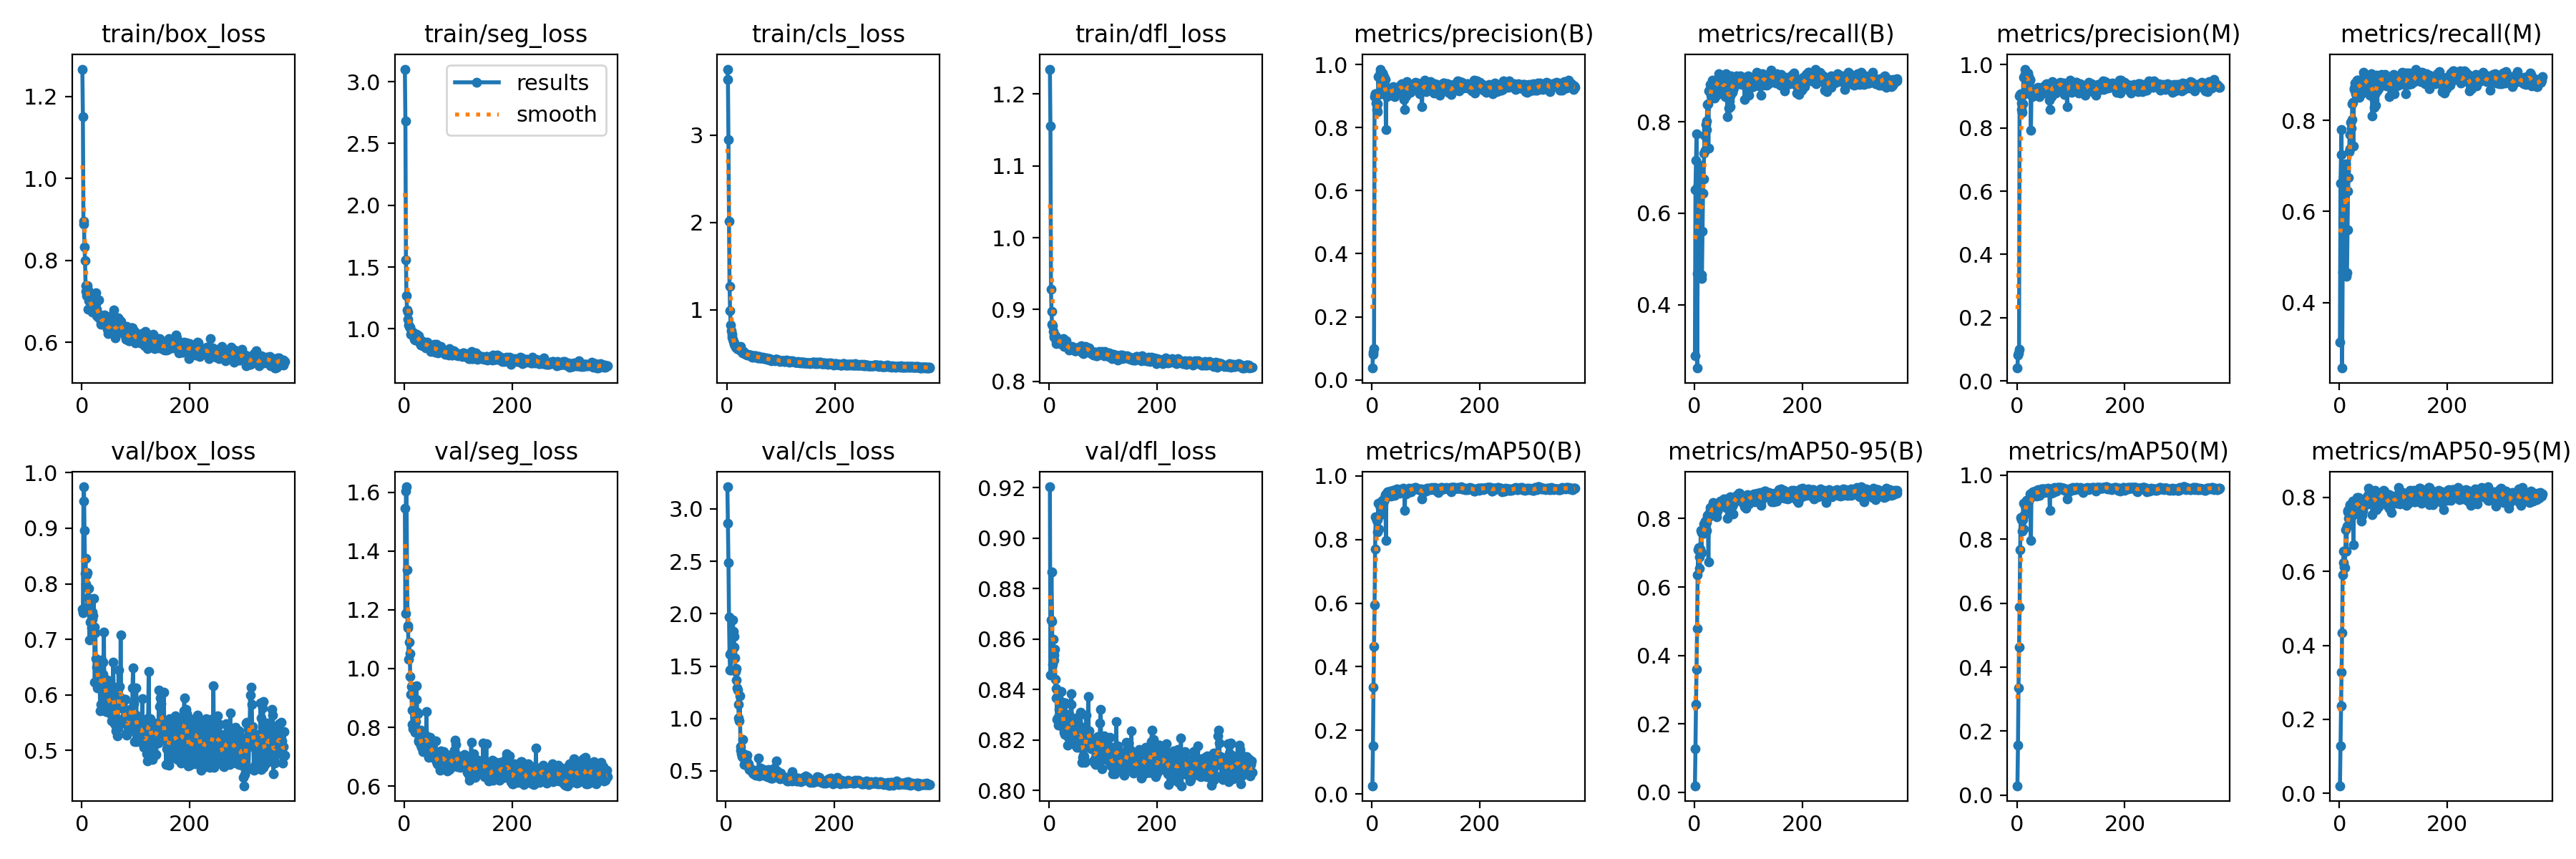

The file beside this chart, header and first rows:
epoch, train/box_loss, train/seg_loss, train/cls_loss, train/dfl_loss, metrics/precision(B), metrics/recall(B), metrics/mAP50(B), metrics/mAP50-95(B), metrics/precision(M), metrics/recall(M), metrics/mAP50(M), metrics/mAP50-95(M), val/box_loss, val/seg_loss, val/cls_loss, val/dfl_loss, lr/pg0, lr/pg1, lr/pg2
1, 1.267, 3.101, 3.756, 1.235, 0.03724, 0.2876, 0.02587, 0.01915, 0.04056, 0.3125, 0.02954, 0.02075, 0.7548, 1.545, inf, 0.9203, 6.668e-05, 6.668e-05, 6.668e-05
2, 1.151, 2.681, 3.642, 1.155, 0.08005, 0.652, 0.1513, 0.127, 0.08146, 0.6624, 0.156, 0.1284, 0.7474, 1.188, inf, 0.8458, 0.0001497, 0.0001497, 0.0001497
3, 0.8957, 1.556, 2.947, 0.9283, 0.08749, 0.7164, 0.3357, 0.2578, 0.08848, 0.724, 0.3364, 0.2372, 0.9493, 1.604, 3.211, 0.8676, 0.0002325, 0.0002325, 0.0002325
4, 0.8882, 1.268, 2.017, 0.897, 0.09794, 0.7737, 0.4633, 0.3593, 0.09881, 0.7798, 0.4635, 0.3285, 0.9746, 1.619, 2.862, 0.8867, 0.0003148, 0.0003148, 0.0003148
5, 0.8325, 1.155, 1.274, 0.8796, 0.8976, 0.2613, 0.5938, 0.4797, 0.9004, 0.2559, 0.5889, 0.434, 0.8958, 1.337, 2.484, 0.8669, 0.0003969, 0.0003969, 0.0003969
6, 0.7992, 1.133, 0.9956, 0.8771, 0.9075, 0.4682, 0.7699, 0.6358, 0.9063, 0.4674, 0.7664, 0.5911, 0.819, 1.147, 1.968, 0.8499, 0.0004786, 0.0004786, 0.0004786
7, 0.7387, 1.078, 0.8304, 0.87, 0.9082, 0.6625, 0.8716, 0.7079, 0.9077, 0.6621, 0.8669, 0.6227, 0.846, 1.139, 1.611, 0.86, 0.00056, 0.00056, 0.00056
8, 0.7253, 1.031, 0.7611, 0.8639, 0.8792, 0.6842, 0.8696, 0.7141, 0.8786, 0.6765, 0.8656, 0.6551, 0.7993, 1.031, 1.461, 0.8518, 0.0006411, 0.0006411, 0.0006411
9, 0.7141, 1.022, 0.7203, 0.8613, 0.8569, 0.6934, 0.8612, 0.688, 0.8585, 0.6876, 0.8604, 0.6123, 0.8168, 1.091, 1.464, 0.8537, 0.0007219, 0.0007219, 0.0007219
10, 0.7389, 1.01, 0.6902, 0.8607, 0.8506, 0.6739, 0.8245, 0.6537, 0.8499, 0.6731, 0.8245, 0.6106, 0.8197, 1.052, 1.636, 0.856, 0.0008023, 0.0008023, 0.0008023
11, 0.7275, 1.016, 0.6628, 0.8636, 0.876, 0.6883, 0.8626, 0.71, 0.8757, 0.6879, 0.8611, 0.6556, 0.7749, 0.9743, 1.596, 0.8441, 0.0008824, 0.0008824, 0.0008824
12, 0.6806, 0.9564, 0.6362, 0.8523, 0.9612, 0.7043, 0.9145, 0.7648, 0.9607, 0.704, 0.9126, 0.7122, 0.7596, 0.912, 1.634, 0.8367, 0.0009621, 0.0009621, 0.0009621
13, 0.7025, 0.9627, 0.6271, 0.8564, 0.9066, 0.4577, 0.8333, 0.6996, 0.9066, 0.4577, 0.8326, 0.6537, 0.7922, 0.9383, 1.94, 0.8403, 0.001042, 0.001042, 0.001042
14, 0.7032, 0.9601, 0.6041, 0.8606, 0.9645, 0.4653, 0.877, 0.7598, 0.9645, 0.4653, 0.8772, 0.7213, 0.6993, 0.8598, 1.834, 0.8282, 0.001121, 0.001121, 0.001121
15, 0.7091, 0.9638, 0.5979, 0.8571, 0.986, 0.5603, 0.9063, 0.7582, 0.986, 0.5603, 0.9065, 0.7598, 0.7659, 0.8099, 1.783, 0.8287, 0.001199, 0.001199, 0.001199
16, 0.6966, 0.9729, 0.5774, 0.8586, 0.9753, 0.6434, 0.9, 0.759, 0.9762, 0.6439, 0.9006, 0.7642, 0.7311, 0.7944, 1.681, 0.8259, 0.001278, 0.001278, 0.001278
17, 0.6981, 0.9599, 0.5716, 0.8562, 0.9662, 0.6744, 0.8989, 0.7564, 0.9653, 0.674, 0.8956, 0.7435, 0.7505, 0.8637, 1.577, 0.8282, 0.001356, 0.001356, 0.001356
18, 0.6944, 0.9528, 0.5711, 0.858, 0.9592, 0.7308, 0.9215, 0.785, 0.9606, 0.7316, 0.9207, 0.7673, 0.7207, 0.8077, 1.448, 0.832, 0.001434, 0.001434, 0.001434
19, 0.674, 0.9172, 0.5543, 0.8523, 0.9281, 0.7699, 0.9076, 0.7673, 0.927, 0.769, 0.9079, 0.7758, 0.7491, 0.7949, 1.479, 0.8333, 0.001511, 0.001511, 0.001511
20, 0.689, 0.9114, 0.5656, 0.8544, 0.9741, 0.7375, 0.9244, 0.7929, 0.9736, 0.737, 0.9247, 0.7807, 0.736, 0.7827, 1.367, 0.8312, 0.001588, 0.001588, 0.001588
21, 0.6803, 0.9371, 0.5524, 0.8549, 0.9672, 0.7945, 0.9146, 0.7614, 0.9678, 0.7949, 0.9159, 0.7579, 0.7431, 0.8186, 1.289, 0.8318, 0.001601, 0.001601, 0.001601
22, 0.6921, 0.9558, 0.555, 0.8564, 0.9615, 0.7836, 0.9232, 0.7653, 0.9615, 0.7836, 0.923, 0.7473, 0.7735, 0.9425, 1.27, 0.8392, 0.001601, 0.001601, 0.001601
23, 0.6777, 0.9583, 0.5573, 0.8538, 0.9548, 0.8014, 0.9254, 0.7876, 0.9558, 0.8022, 0.9258, 0.751, 0.722, 0.8952, 1.132, 0.8342, 0.001598, 0.001598, 0.001598
24, 0.6741, 0.9421, 0.553, 0.8538, 0.9525, 0.8381, 0.9315, 0.8083, 0.951, 0.8369, 0.9291, 0.7622, 0.6226, 0.8516, 1.004, 0.8275, 0.001594, 0.001594, 0.001594
25, 0.6947, 0.9375, 0.5611, 0.858, 0.9533, 0.8395, 0.9419, 0.8083, 0.9533, 0.8395, 0.9414, 0.7902, 0.7118, 0.846, 0.9775, 0.8351, 0.001591, 0.001591, 0.001591
26, 0.7212, 0.9455, 0.5831, 0.8597, 0.7945, 0.7424, 0.7965, 0.6724, 0.7934, 0.7429, 0.7962, 0.6709, 0.6652, 0.7507, 1.215, 0.8247, 0.001588, 0.001588, 0.001588
27, 0.6661, 0.9004, 0.5278, 0.849, 0.9075, 0.8677, 0.9392, 0.8041, 0.908, 0.8681, 0.9391, 0.78, 0.6505, 0.7569, 0.7345, 0.8231, 0.001584, 0.001584, 0.001584
28, 0.6811, 0.8999, 0.5217, 0.852, 0.8984, 0.8689, 0.945, 0.8175, 0.8984, 0.8711, 0.9451, 0.7772, 0.62, 0.7766, 0.6976, 0.8228, 0.001581, 0.001581, 0.001581
29, 0.6713, 0.8864, 0.512, 0.8521, 0.9153, 0.882, 0.95, 0.8315, 0.9149, 0.8816, 0.9492, 0.7828, 0.6128, 0.7475, 0.6609, 0.8222, 0.001578, 0.001578, 0.001578
30, 0.6622, 0.8692, 0.5083, 0.8493, 0.9128, 0.8577, 0.9452, 0.8138, 0.9137, 0.8585, 0.9447, 0.7683, 0.6623, 0.7903, 0.6393, 0.8346, 0.001575, 0.001575, 0.001575
31, 0.7031, 0.9081, 0.523, 0.8565, 0.9213, 0.867, 0.9481, 0.8302, 0.9241, 0.8655, 0.9465, 0.7803, 0.6368, 0.739, 0.8008, 0.8254, 0.001571, 0.001571, 0.001571
32, 0.6692, 0.8688, 0.5081, 0.8497, 0.9257, 0.8644, 0.946, 0.8223, 0.9178, 0.8661, 0.9461, 0.7764, 0.621, 0.7319, 0.6631, 0.8233, 0.001568, 0.001568, 0.001568
33, 0.66, 0.8746, 0.4992, 0.8502, 0.9104, 0.8909, 0.9483, 0.824, 0.915, 0.8886, 0.9479, 0.7996, 0.6279, 0.7332, 0.6198, 0.8261, 0.001565, 0.001565, 0.001565
34, 0.6613, 0.8822, 0.4982, 0.8498, 0.922, 0.8892, 0.9529, 0.8465, 0.9207, 0.888, 0.9517, 0.785, 0.5715, 0.7163, 0.5644, 0.818, 0.001561, 0.001561, 0.001561
35, 0.6448, 0.8626, 0.4923, 0.8456, 0.9027, 0.8842, 0.9479, 0.8431, 0.9027, 0.8842, 0.9474, 0.7991, 0.5825, 0.744, 0.6286, 0.8211, 0.001558, 0.001558, 0.001558
36, 0.651, 0.8841, 0.4904, 0.8462, 0.9053, 0.8649, 0.9366, 0.8199, 0.9066, 0.858, 0.9349, 0.7863, 0.6369, 0.7377, 0.6273, 0.8261, 0.001555, 0.001555, 0.001555
37, 0.647, 0.8574, 0.4889, 0.8439, 0.9203, 0.8521, 0.9413, 0.8141, 0.9189, 0.8509, 0.939, 0.7531, 0.6627, 0.7773, 0.6067, 0.8303, 0.001551, 0.001551, 0.001551
38, 0.6564, 0.8795, 0.4878, 0.8469, 0.9166, 0.8871, 0.9514, 0.8228, 0.9178, 0.8887, 0.9502, 0.7661, 0.6316, 0.7453, 0.6103, 0.8257, 0.001548, 0.001548, 0.001548
39, 0.6546, 0.8907, 0.4879, 0.8476, 0.9297, 0.8871, 0.956, 0.8357, 0.9293, 0.8867, 0.954, 0.7748, 0.6374, 0.7284, 0.648, 0.8256, 0.001545, 0.001545, 0.001545
40, 0.6468, 0.8482, 0.484, 0.8447, 0.9269, 0.8855, 0.9559, 0.8241, 0.9268, 0.8856, 0.9535, 0.7654, 0.6584, 0.7517, 0.5468, 0.8342, 0.001542, 0.001542, 0.001542
41, 0.6572, 0.8719, 0.4796, 0.8463, 0.9216, 0.8576, 0.9416, 0.8049, 0.9214, 0.8576, 0.9372, 0.736, 0.7127, 0.8543, 0.5677, 0.8383, 0.001538, 0.001538, 0.001538
42, 0.6666, 0.8923, 0.4835, 0.8484, 0.8997, 0.886, 0.9401, 0.8227, 0.8993, 0.8856, 0.9379, 0.7513, 0.5783, 0.7449, 0.5645, 0.8197, 0.001535, 0.001535, 0.001535
43, 0.6622, 0.8849, 0.4872, 0.8454, 0.9266, 0.8888, 0.9549, 0.8379, 0.9257, 0.888, 0.9532, 0.7635, 0.6059, 0.7678, 0.5144, 0.826, 0.001532, 0.001532, 0.001532
44, 0.6547, 0.8599, 0.4826, 0.8481, 0.9206, 0.8774, 0.9527, 0.8435, 0.9194, 0.8838, 0.9516, 0.7737, 0.5913, 0.734, 0.5246, 0.8225, 0.001528, 0.001528, 0.001528
45, 0.6494, 0.8697, 0.4779, 0.8468, 0.9076, 0.905, 0.9549, 0.8392, 0.908, 0.9054, 0.9546, 0.7755, 0.5695, 0.6988, 0.5115, 0.8246, 0.001525, 0.001525, 0.001525
46, 0.6395, 0.8408, 0.4667, 0.8442, 0.9201, 0.9006, 0.9594, 0.8477, 0.9217, 0.9009, 0.958, 0.7824, 0.5994, 0.7104, 0.505, 0.8249, 0.001522, 0.001522, 0.001522
47, 0.6324, 0.8391, 0.4622, 0.8427, 0.9153, 0.8929, 0.9577, 0.8368, 0.9294, 0.8824, 0.9577, 0.79, 0.6268, 0.7247, 0.5136, 0.8252, 0.001519, 0.001519, 0.001519
48, 0.6386, 0.8486, 0.4759, 0.843, 0.9229, 0.8871, 0.955, 0.8504, 0.9237, 0.8871, 0.9546, 0.7978, 0.5898, 0.766, 0.5001, 0.8191, 0.001515, 0.001515, 0.001515
49, 0.6224, 0.8177, 0.4718, 0.8421, 0.9096, 0.8975, 0.9533, 0.838, 0.9106, 0.898, 0.9528, 0.7964, 0.6047, 0.7241, 0.4938, 0.818, 0.001512, 0.001512, 0.001512
50, 0.632, 0.8384, 0.4623, 0.8455, 0.9263, 0.8824, 0.9582, 0.8454, 0.9259, 0.882, 0.9577, 0.794, 0.6163, 0.742, 0.4811, 0.8287, 0.001509, 0.001509, 0.001509
51, 0.6322, 0.8393, 0.4636, 0.8468, 0.9315, 0.8843, 0.9581, 0.8515, 0.9319, 0.8829, 0.9572, 0.7879, 0.5679, 0.7137, 0.4709, 0.8171, 0.001505, 0.001505, 0.001505
52, 0.6425, 0.8466, 0.4794, 0.8455, 0.9173, 0.8696, 0.9468, 0.8403, 0.9173, 0.8696, 0.9465, 0.7817, 0.5835, 0.7358, 0.5059, 0.8216, 0.001502, 0.001502, 0.001502
53, 0.6316, 0.8495, 0.4739, 0.8438, 0.936, 0.8664, 0.9505, 0.8446, 0.9371, 0.8674, 0.95, 0.8046, 0.58, 0.6985, 0.4859, 0.8189, 0.001499, 0.001499, 0.001499
54, 0.6485, 0.852, 0.4707, 0.8432, 0.9326, 0.8832, 0.9572, 0.8495, 0.9314, 0.8819, 0.9548, 0.8243, 0.5754, 0.7035, 0.4754, 0.8191, 0.001495, 0.001495, 0.001495
55, 0.6658, 0.8738, 0.4687, 0.8473, 0.9398, 0.8867, 0.9568, 0.8575, 0.9395, 0.886, 0.9557, 0.8075, 0.5534, 0.6977, 0.4606, 0.817, 0.001492, 0.001492, 0.001492
56, 0.6469, 0.8353, 0.463, 0.8462, 0.9221, 0.8892, 0.9546, 0.8469, 0.919, 0.896, 0.9551, 0.8062, 0.5838, 0.696, 0.4758, 0.8225, 0.001489, 0.001489, 0.001489
57, 0.6353, 0.8133, 0.4519, 0.8435, 0.9312, 0.8558, 0.9517, 0.8398, 0.9329, 0.855, 0.9503, 0.8097, 0.6034, 0.6996, 0.4932, 0.8242, 0.001486, 0.001486, 0.001486
58, 0.6367, 0.8384, 0.4545, 0.8436, 0.9301, 0.8939, 0.9606, 0.8326, 0.9319, 0.8901, 0.9591, 0.7904, 0.6595, 0.7528, 0.4716, 0.831, 0.001482, 0.001482, 0.001482
59, 0.6798, 0.8744, 0.47, 0.8494, 0.9214, 0.9058, 0.957, 0.8394, 0.9205, 0.9032, 0.9551, 0.7833, 0.6124, 0.698, 0.4851, 0.8246, 0.001479, 0.001479, 0.001479
60, 0.6487, 0.833, 0.4646, 0.8454, 0.8886, 0.9012, 0.956, 0.842, 0.8868, 0.8996, 0.9545, 0.7961, 0.6135, 0.6839, 0.5034, 0.8249, 0.001476, 0.001476, 0.001476
... 316 more rows
